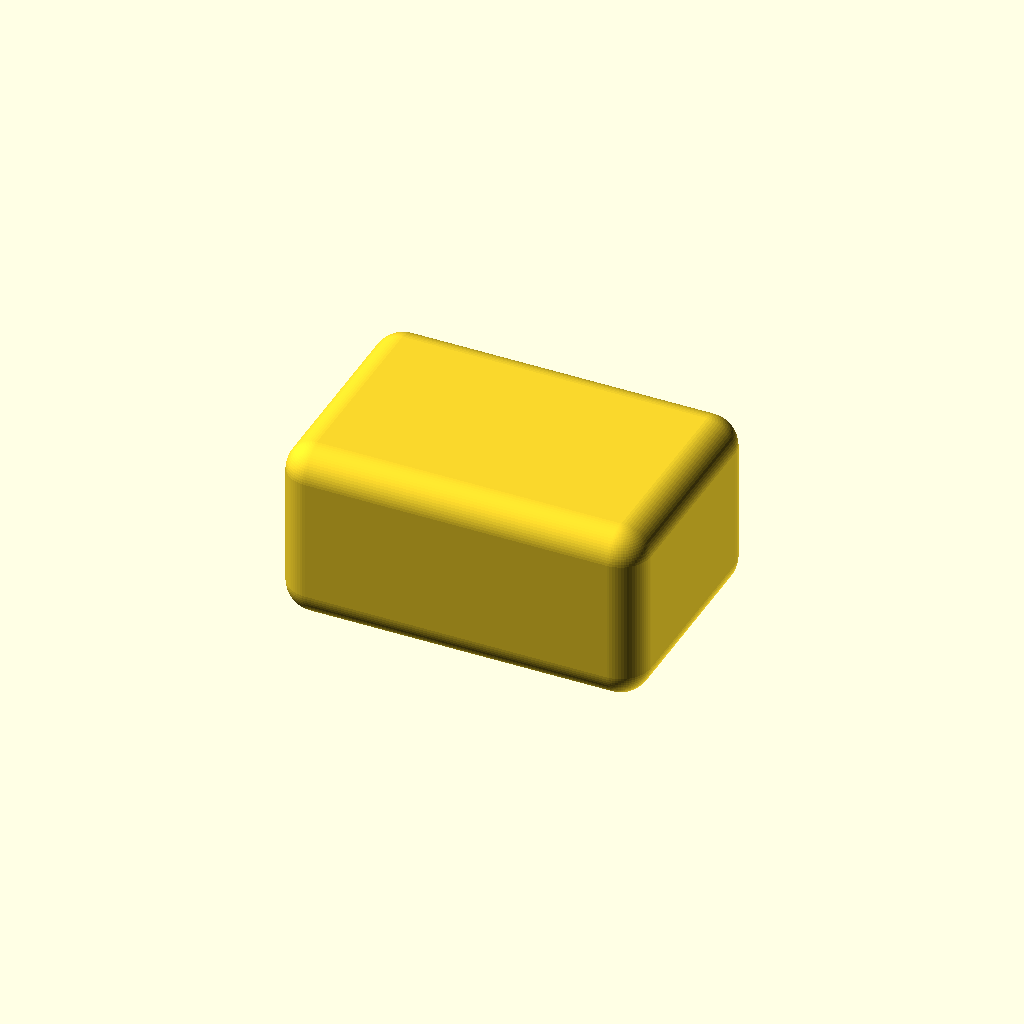
Cell 1: the model at its default parameters.
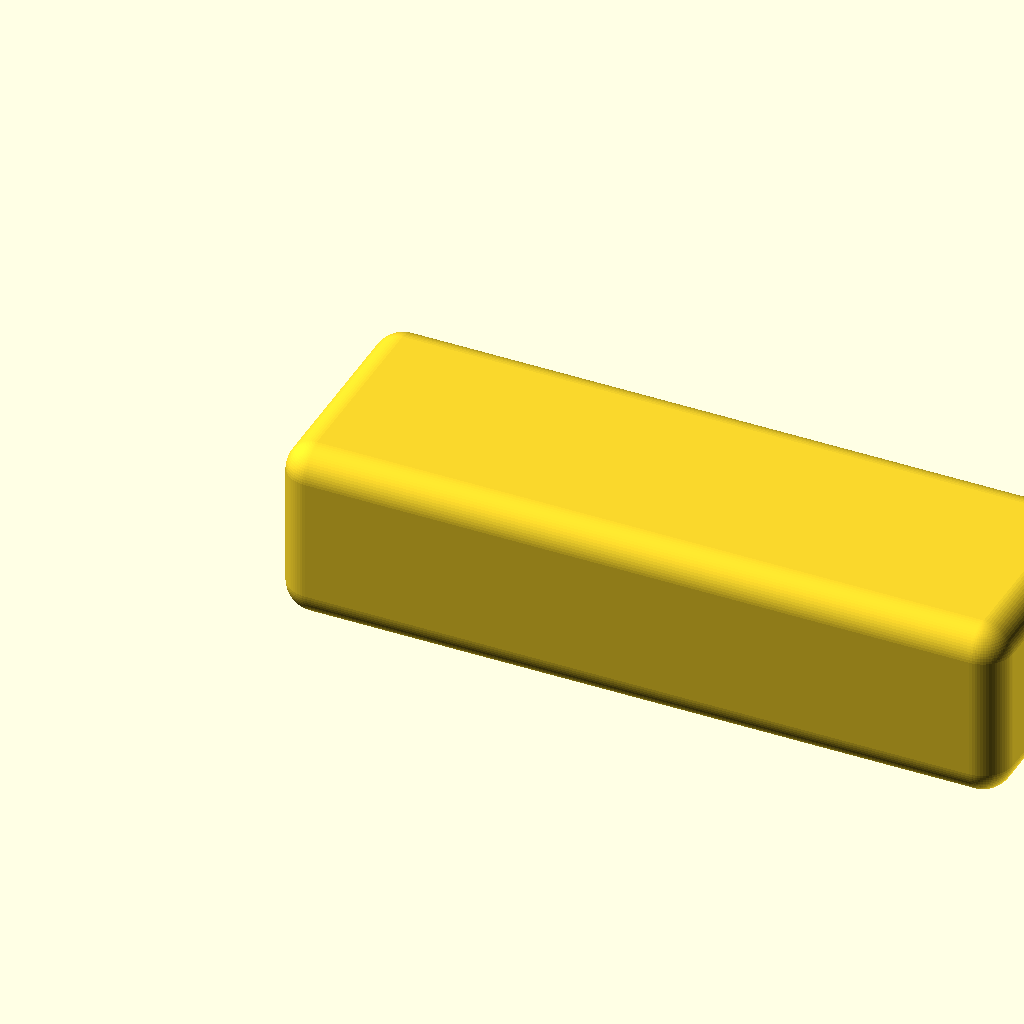
Cell 2: width = 120 (everything else at default).
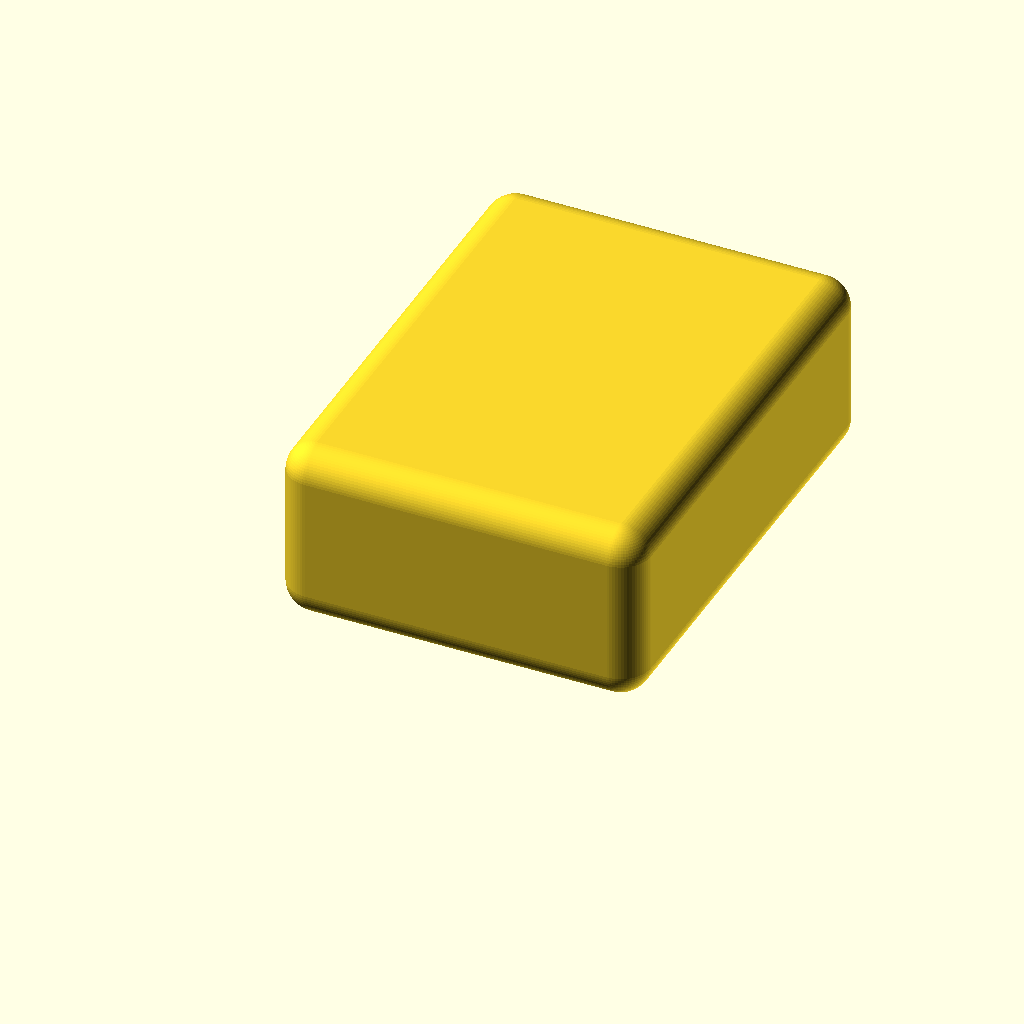
Cell 3: the same model with height = 80.
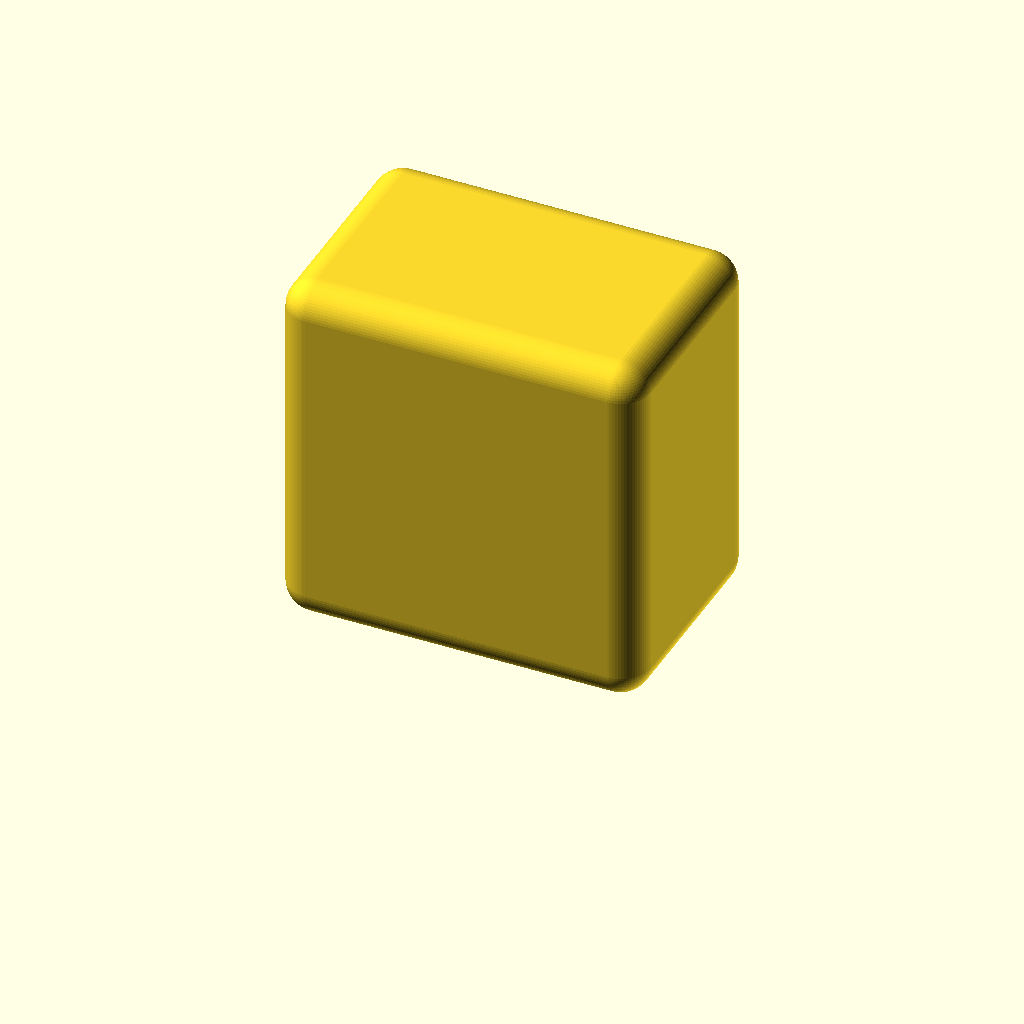
Cell 4: the same model with length = 60.
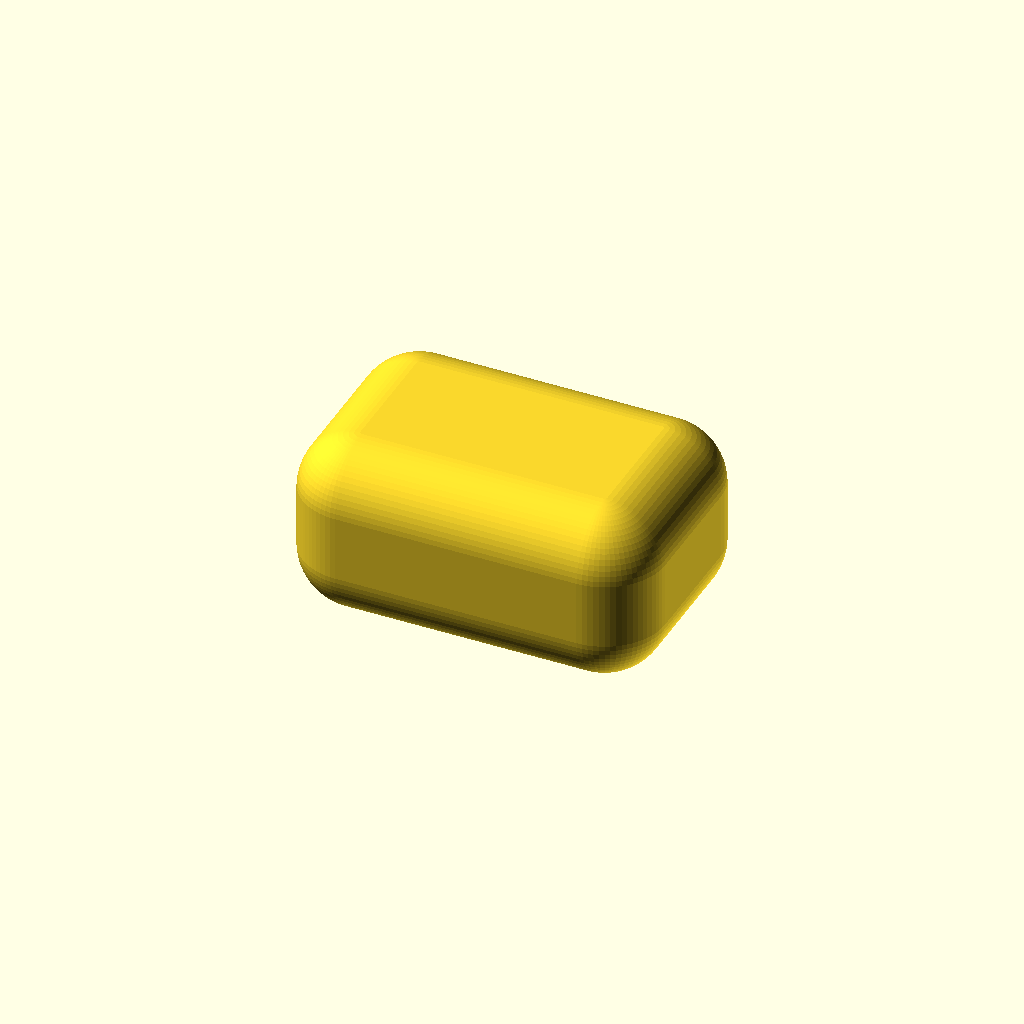
Cell 5: radius = 10 (everything else at default).
One fixed orthographic camera (rotation 55°, 0°, 25°; colour scheme Cornfield) for every cell.
Source of the model, rounded.scad:
// Parameters
width = 60;  // Width of the cube
height = 40; // Height of the cube
length = 30; // Length of the cube
radius = 5;  // Radius of the rounded edges

$fn=72;

// Create the rounded cuboid
module rounded_cuboid(width, height, length, radius) {
    hull() {
        // Bottom corners
        translate([radius, radius, radius]) sphere(r = radius);
        translate([width - radius, radius, radius]) sphere(r = radius);
        translate([width - radius, height - radius, radius]) sphere(r = radius);
        translate([radius, height - radius, radius]) sphere(r = radius);
        // Top corners
        translate([radius, radius, length - radius]) sphere(r = radius);
        translate([width - radius, radius, length - radius]) sphere(r = radius);
        translate([width - radius, height - radius, length - radius]) sphere(r = radius);
        translate([radius, height - radius, length - radius]) sphere(r = radius);
    }
    // Fill the cuboid in the middle
    translate([radius, radius, radius]) cube([width - 2*radius, height - 2*radius, length - 2*radius]);
}

// Example usage
rounded_cuboid(width, height, length, radius);
Customizer parameters (derived from the source; name, type, default, range or options):
width: number, default 60
height: number, default 40
length: number, default 30
radius: number, default 5
